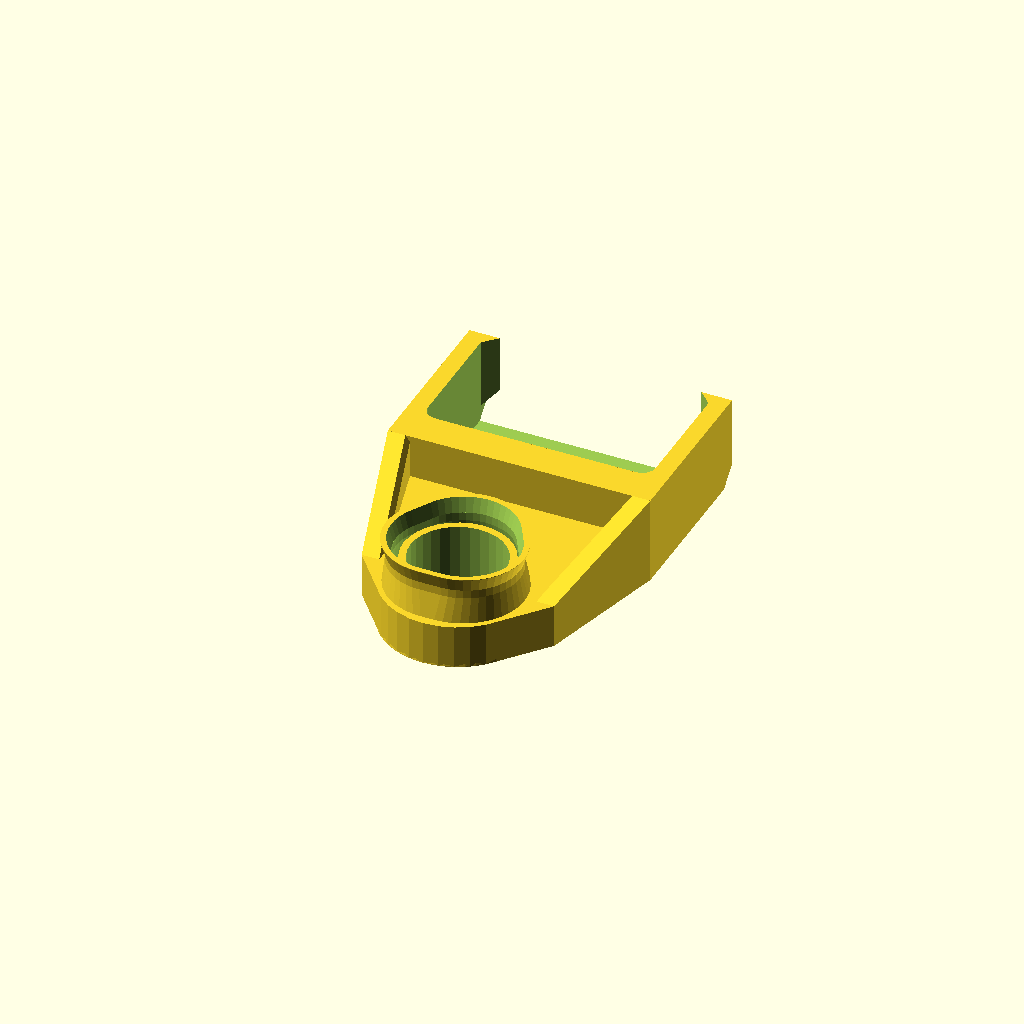
Cell 1: the model at its default parameters.
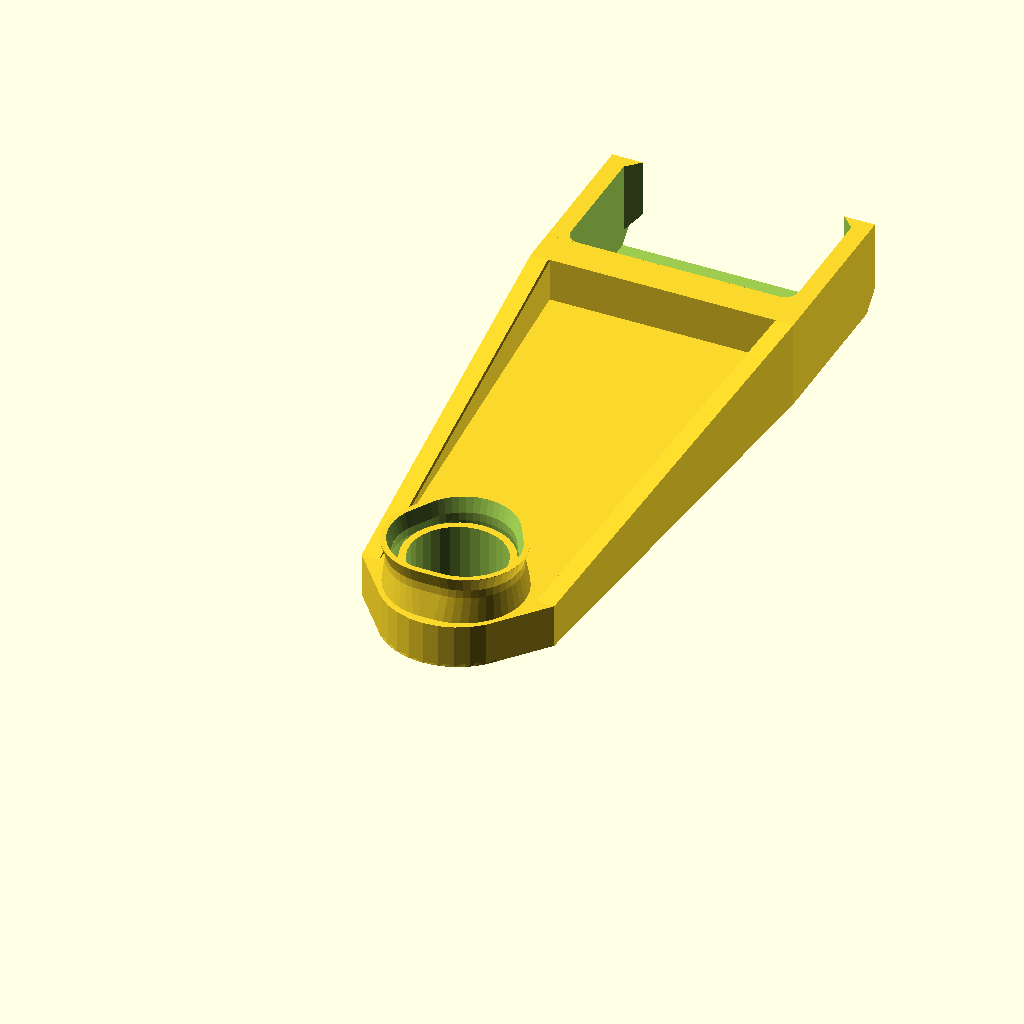
Cell 2: front_dovetail_y = 70 (everything else at default).
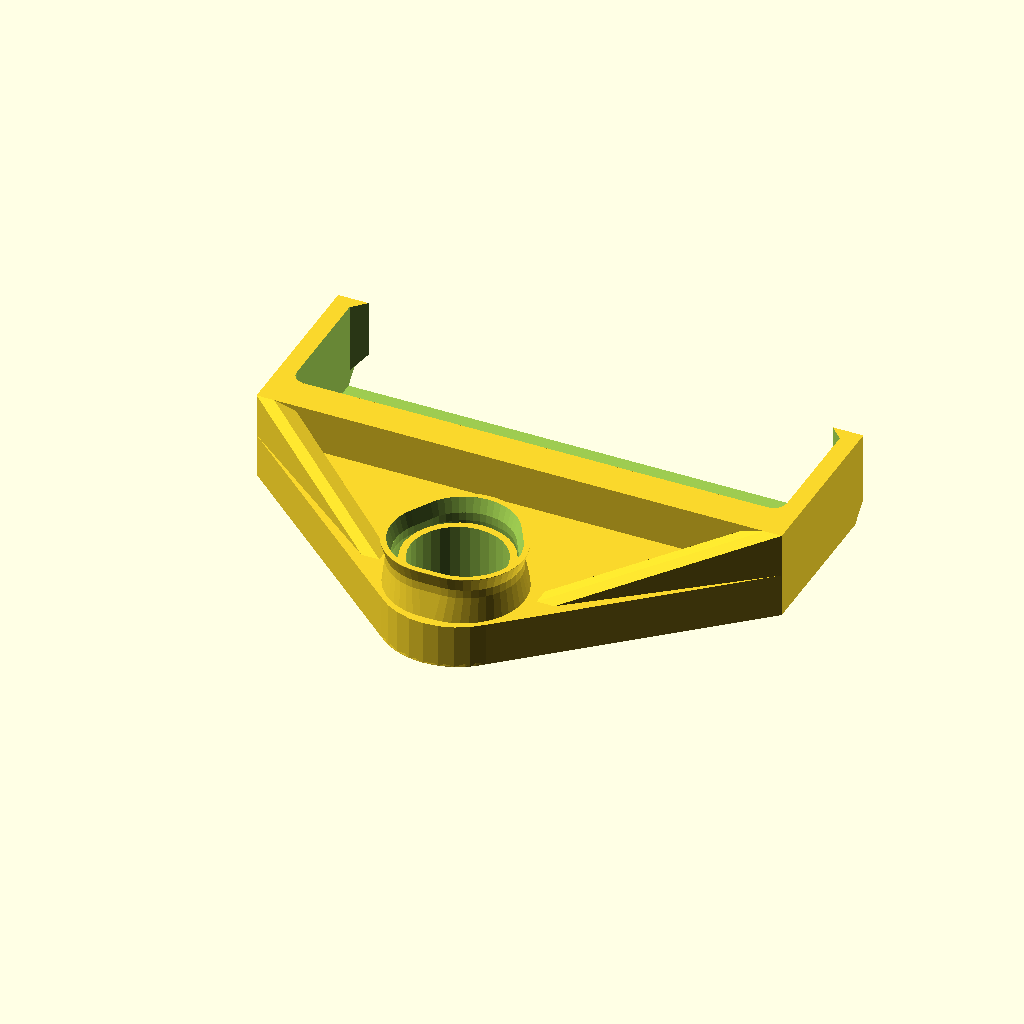
Cell 3: front_dovetail_w = 60 (everything else at default).
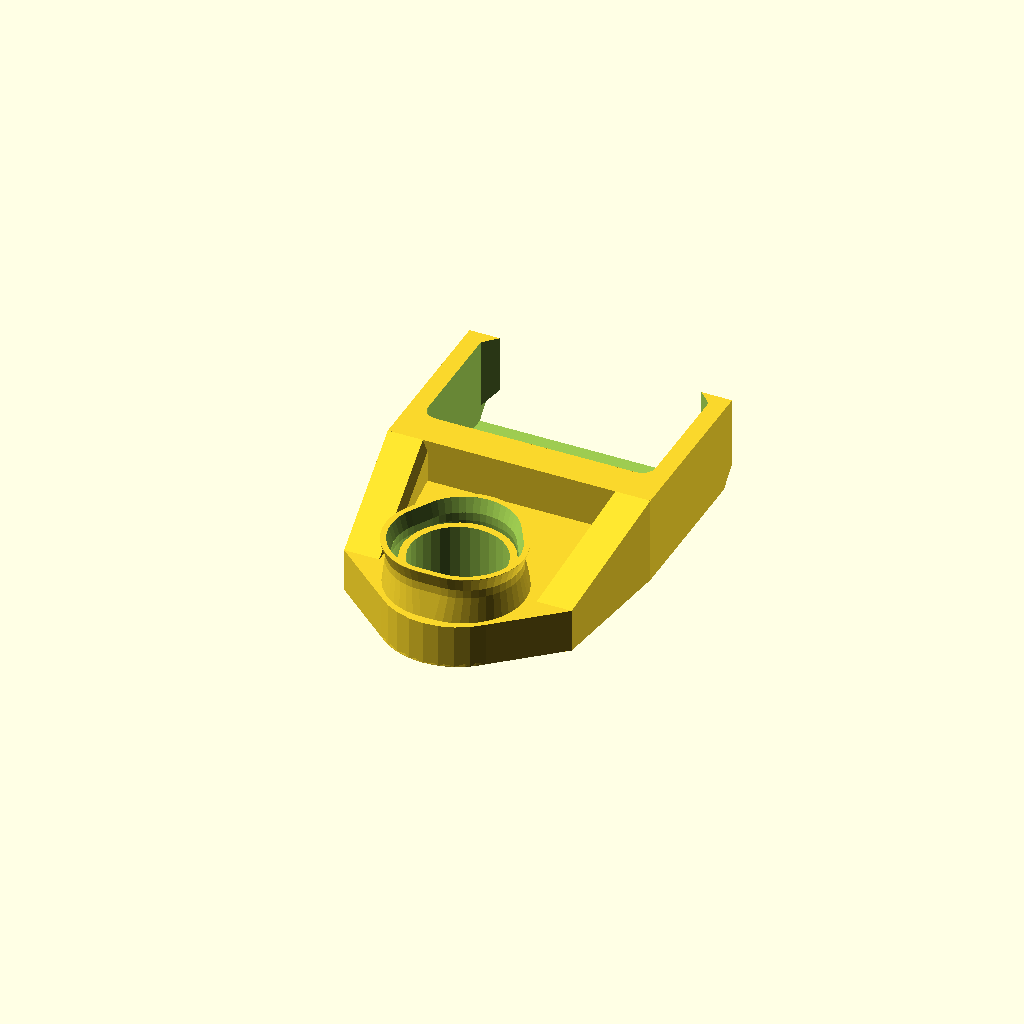
Cell 4: the same model with wall_t = 4.
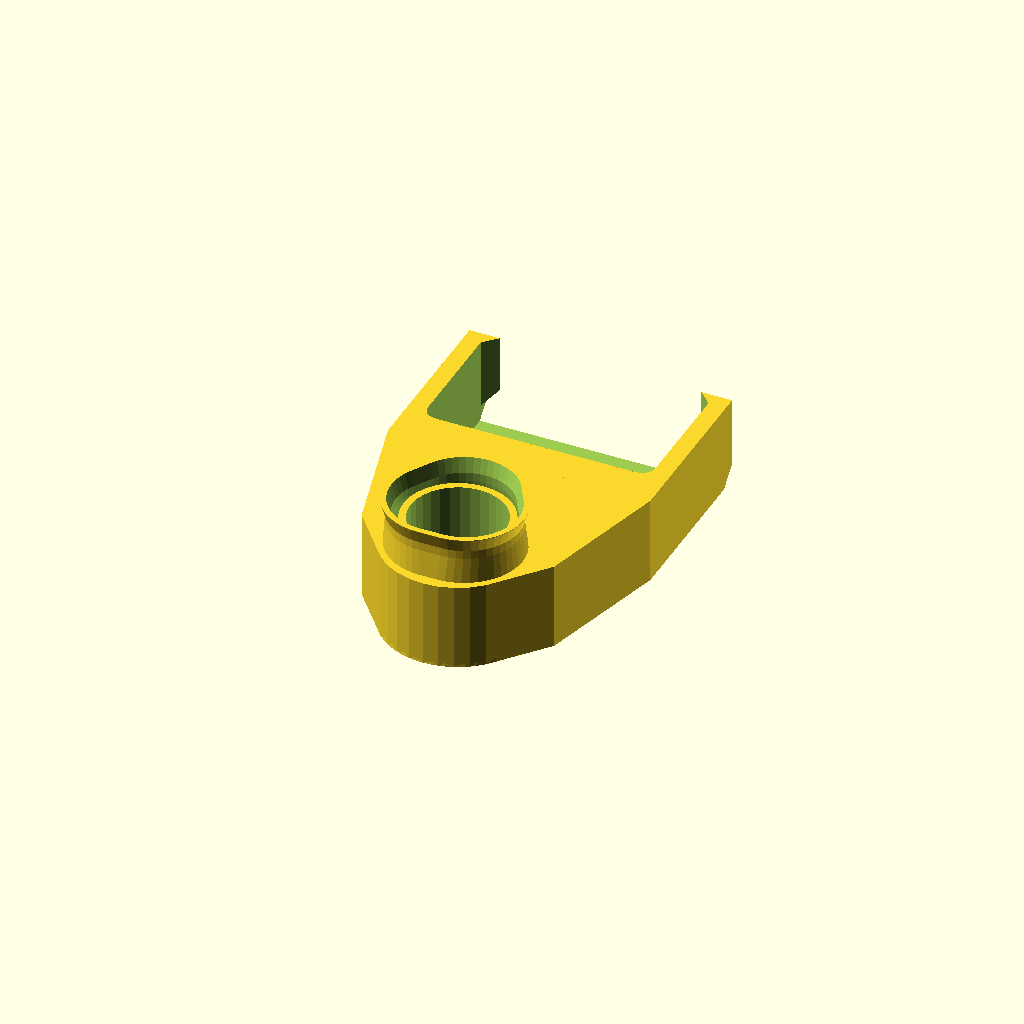
Cell 5 — base_h set to 10, the other parameters unchanged.
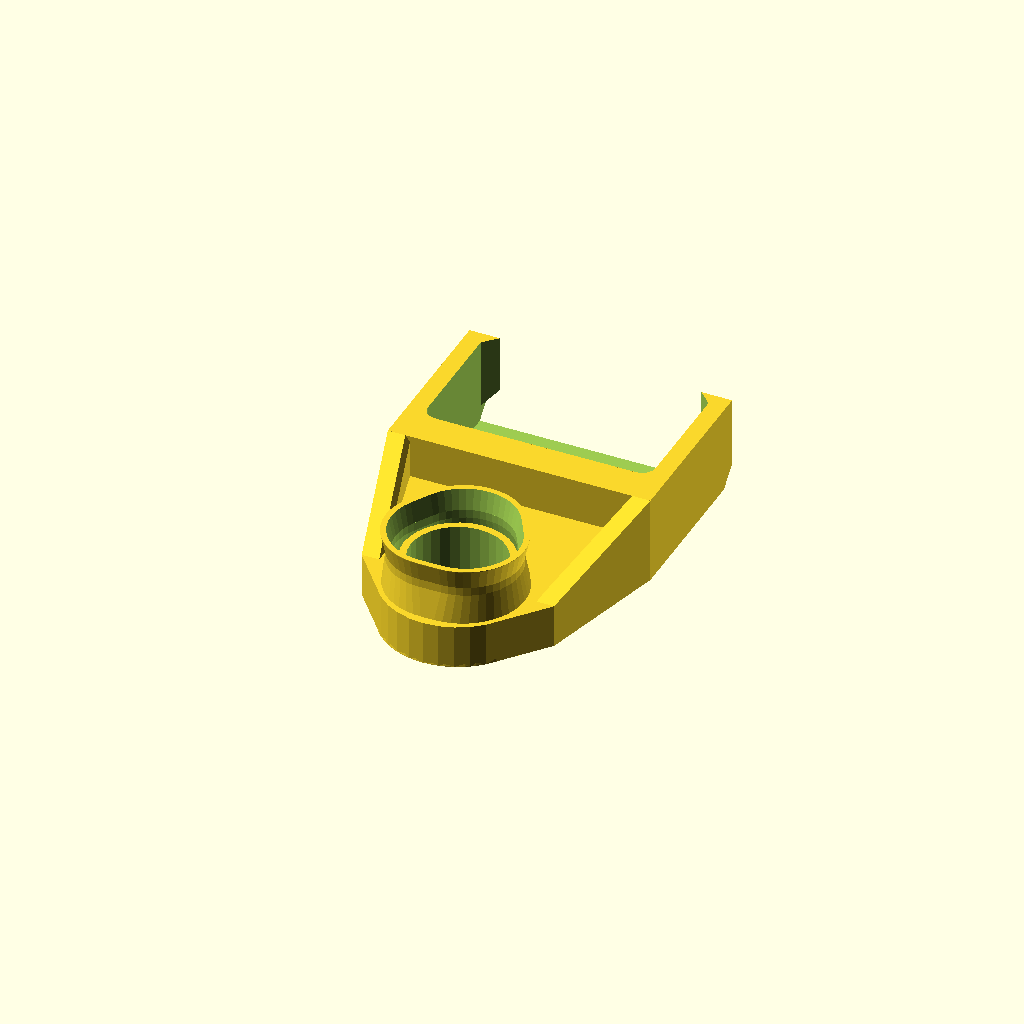
Cell 6 — lens_t set to 2, the other parameters unchanged.
One fixed orthographic camera (rotation 55°, 0°, 25°; colour scheme Cornfield) for every cell.
Source of the model, openscad/lens_holder_thinner.scad:
/******************************************************************
*                                                                 *
* OpenFlexure Dissection Microscope: Microscope body              *
*                                                                 *
* This is the chassis of the OpenFlexure microscope, an open      *
* microscope and 3-axis translation stage.  It gets really good   *
* precision over a ~10mm range, by using plastic flexure          *
* mechanisms.                                                     *
*                                                                 *
* (c) Richard Bowman, January 2016                                *
* Released under the CERN Open Hardware License                   *
*                                                                 *
******************************************************************/

use <./utilities.scad>;
use <./dovetail.scad>;
use <./cameras/picamera_2.scad>;
include <./microscope_parameters.scad>;

front_dovetail_y = 35; // position of the main dovetail
front_dovetail_w = 30; // width of the main dovetail

camera_pcb = [25, 25];
wall_t = 2;
w = camera_pcb[0] + 1 + 4;
starty = -camera_pcb[1]/2-2.4; //edge of the PCB
base_h = 5; //thickness of the camera mount plate (lens pokes through this)
dt_clip = [front_dovetail_w, 16, 10]; //size of the dovetail clip
arm_end_y = front_dovetail_y-dt_clip[1]-4;

// parameters of the lens
pedestal_h = 3 + base_h;
lens_r = 13/2; // for flanged plastic condenser
//lens_r = 16/2; // for 16mm plastic condenser
aperture_r = lens_r-1.1;
lens_t = 1;
base_r = lens_r+2;

difference(){
    union(){
        // plate that the camera sits on
        hull(){
            cylinder(r=base_r, h=base_h, $fn=32);
            translate([-base_r-0.5-wall_t,0,0]) cube([2*(base_r+0.5+wall_t),wall_t,base_h]);
            translate([-dt_clip[0]/2, arm_end_y,0]) cube([dt_clip[0], wall_t, base_h]);
        }
        
        // walls either side for stiffness
        reflect([1,0,0]) sequential_hull(){
            translate([-base_r-0.5-wall_t,0,0])  cube([wall_t, wall_t, base_h]);
            translate([-dt_clip[0]/2, arm_end_y,0]) cube([wall_t, wall_t, dt_clip[2]]);
        }
        
        
        // mount for the dovetail clip
        translate([-dt_clip[0]/2,arm_end_y,0]) cube([dt_clip[0], 4, dt_clip[2]]);
        
        // the dovetail clip
        translate([0,front_dovetail_y, 0]) mirror([0,1,0]) dovetail_clip(dt_clip, slope_front=2, solid_bottom=0.2);
        
        // the lens holder
        trylinder_gripper(inner_r=lens_r, grip_h=pedestal_h + lens_t/3,h=pedestal_h+lens_t+1.5, base_r=base_r, flare=0.5);
        // pedestal to raise the lens up within the gripper
        cylinder(r=aperture_r+0.8,h=pedestal_h);
    }
    
    // hole for the beam passing through the lens
    cylinder(r=aperture_r,h=999,center=true);
}
Parameter table extracted from the source (name, type, default, range or options):
front_dovetail_y: number, default 35
front_dovetail_w: number, default 30
camera_pcb: vector, default [25, 25]
wall_t: number, default 2
base_h: number, default 5
lens_t: number, default 1
